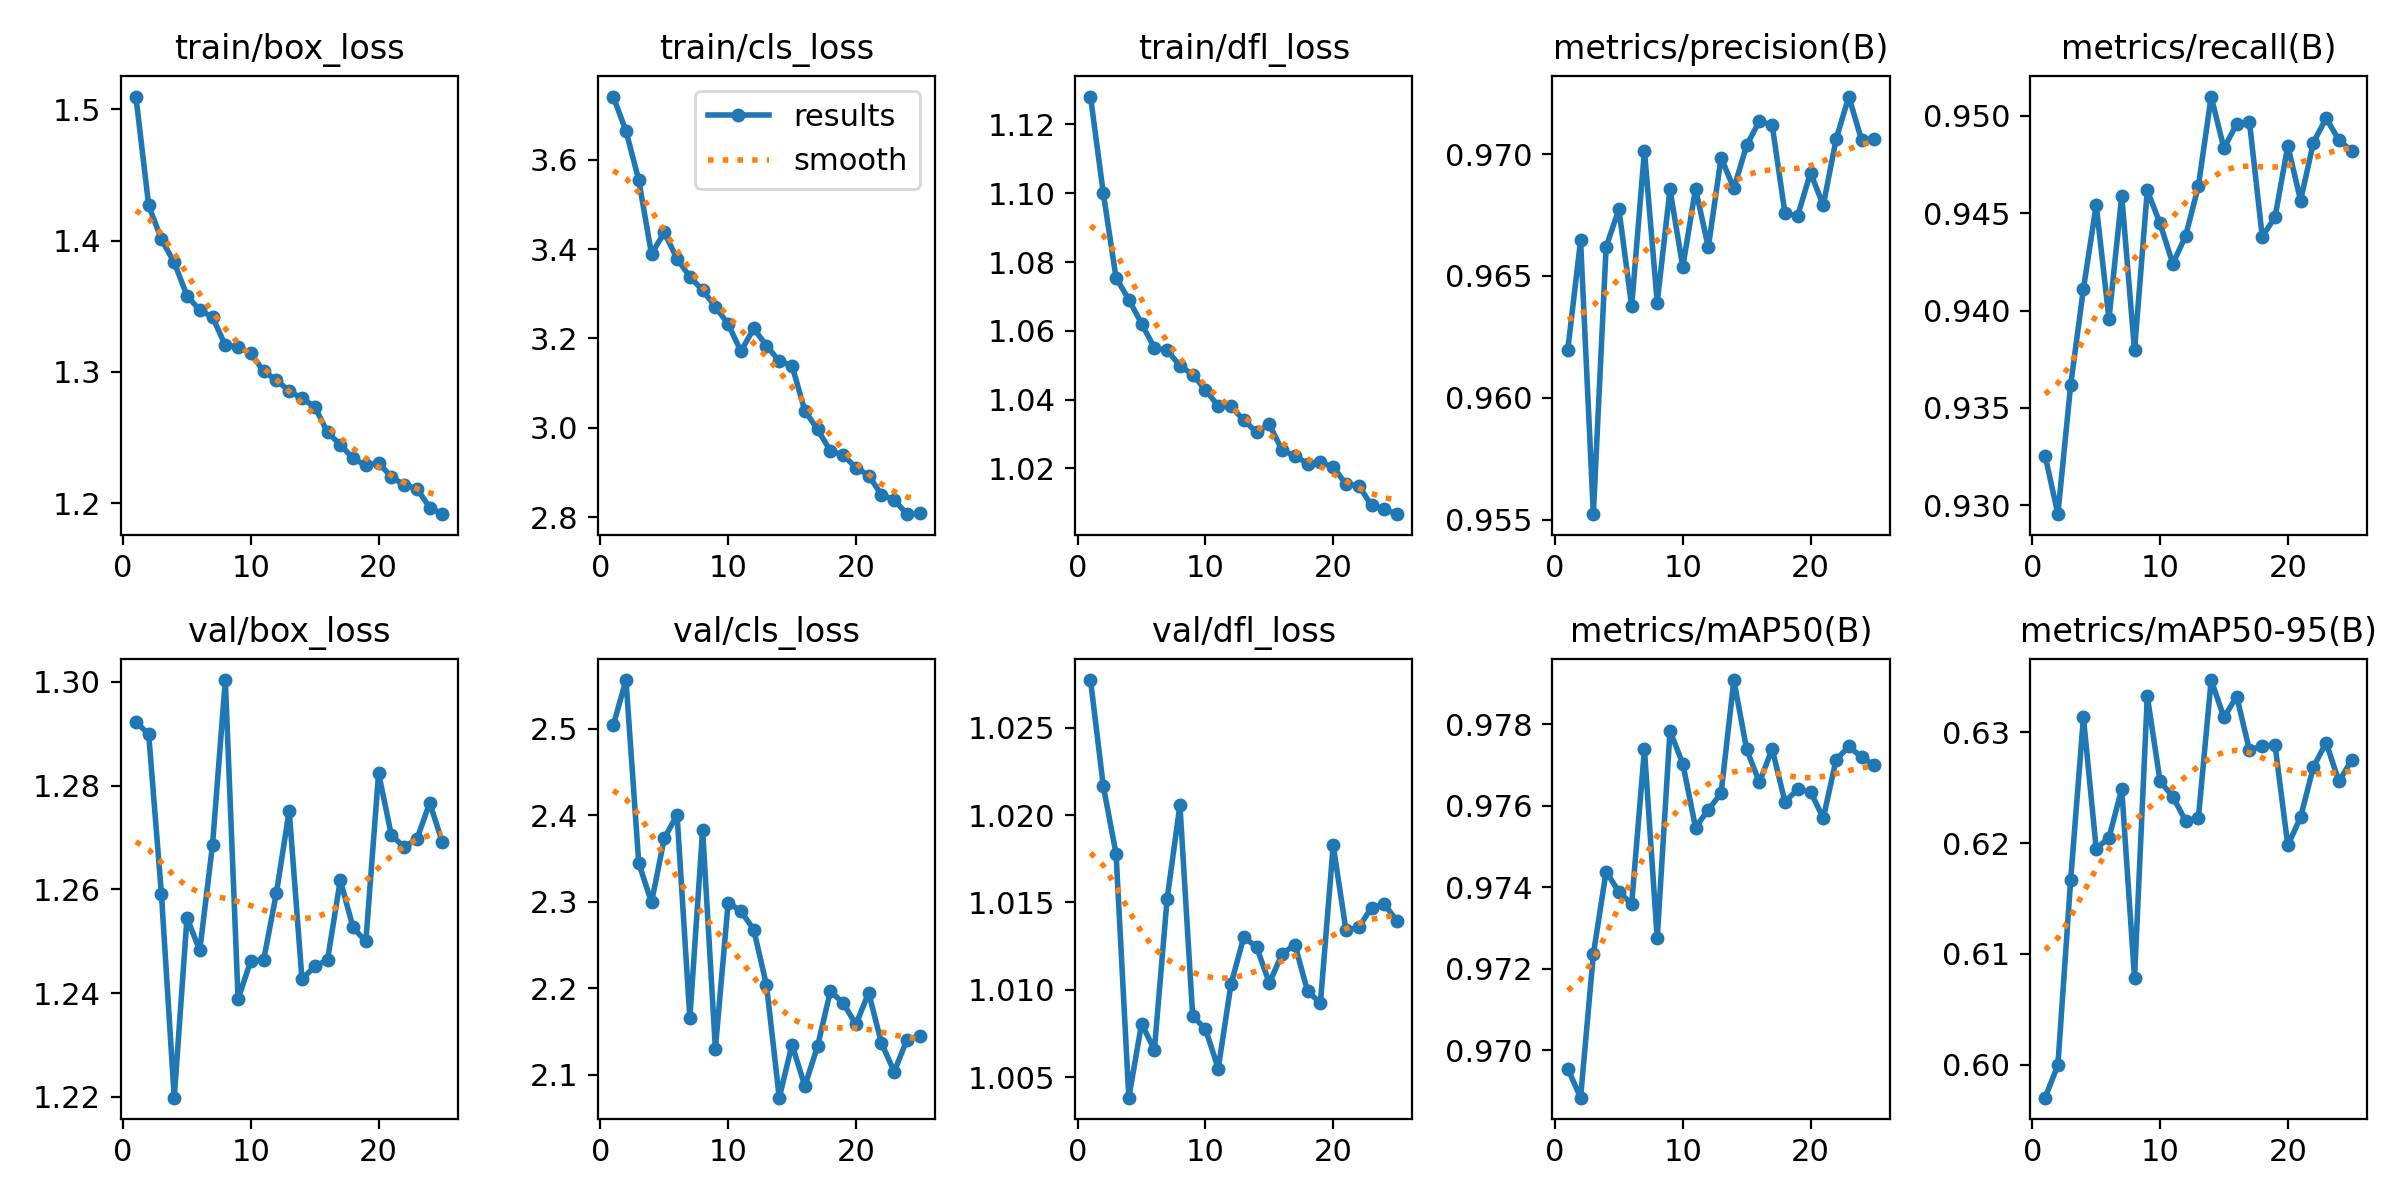

The file beside this chart, header and first rows:
epoch, time, train/box_loss, train/cls_loss, train/dfl_loss, metrics/precision(B), metrics/recall(B), metrics/mAP50(B), metrics/mAP50-95(B), val/box_loss, val/cls_loss, val/dfl_loss, lr/pg0, lr/pg1, lr/pg2
1, 490.4, 1.51, 3.741, 1.128, 0.962, 0.9325, 0.9696, 0.597, 1.292, 2.504, 1.028, 0.06672, 1.66472e-05, 1.66472e-05
2, 966.3, 1.427, 3.664, 1.1, 0.9665, 0.9295, 0.9688, 0.6, 1.29, 2.556, 1.022, 0.0334, 3.19946e-05, 3.19946e-05
3, 1440, 1.401, 3.554, 1.075, 0.9552, 0.9362, 0.9724, 0.6167, 1.259, 2.345, 1.018, 8.50084e-05, 4.60221e-05, 4.60221e-05
4, 1914, 1.383, 3.389, 1.069, 0.9662, 0.9411, 0.9744, 0.6313, 1.22, 2.299, 1.004, 4.406e-05, 4.406e-05, 4.406e-05
5, 2387, 1.358, 3.437, 1.062, 0.9677, 0.9454, 0.9739, 0.6195, 1.255, 2.374, 1.008, 4.208e-05, 4.208e-05, 4.208e-05
6, 2860, 1.347, 3.378, 1.055, 0.9638, 0.9396, 0.9736, 0.6205, 1.248, 2.4, 1.007, 4.01e-05, 4.01e-05, 4.01e-05
7, 3331, 1.342, 3.338, 1.054, 0.9701, 0.9459, 0.9774, 0.6249, 1.269, 2.165, 1.015, 3.812e-05, 3.812e-05, 3.812e-05
8, 3804, 1.32, 3.308, 1.05, 0.9639, 0.9379, 0.9728, 0.6078, 1.3, 2.383, 1.021, 3.614e-05, 3.614e-05, 3.614e-05
9, 4278, 1.319, 3.271, 1.047, 0.9686, 0.9462, 0.9778, 0.6332, 1.239, 2.13, 1.008, 3.416e-05, 3.416e-05, 3.416e-05
10, 4753, 1.314, 3.232, 1.043, 0.9654, 0.9445, 0.977, 0.6256, 1.246, 2.299, 1.008, 3.218e-05, 3.218e-05, 3.218e-05
11, 5231, 1.3, 3.171, 1.038, 0.9686, 0.9424, 0.9755, 0.6242, 1.246, 2.289, 1.005, 3.02e-05, 3.02e-05, 3.02e-05
12, 5706, 1.294, 3.222, 1.038, 0.9662, 0.9438, 0.9759, 0.622, 1.259, 2.268, 1.01, 2.822e-05, 2.822e-05, 2.822e-05
13, 6181, 1.286, 3.184, 1.034, 0.9698, 0.9464, 0.9763, 0.6223, 1.275, 2.204, 1.013, 2.624e-05, 2.624e-05, 2.624e-05
14, 6656, 1.28, 3.149, 1.031, 0.9686, 0.951, 0.9791, 0.6347, 1.243, 2.074, 1.012, 2.426e-05, 2.426e-05, 2.426e-05
15, 7131, 1.274, 3.139, 1.033, 0.9704, 0.9483, 0.9774, 0.6313, 1.245, 2.135, 1.01, 2.228e-05, 2.228e-05, 2.228e-05
16, 7622, 1.254, 3.038, 1.025, 0.9714, 0.9496, 0.9766, 0.6332, 1.246, 2.087, 1.012, 2.03e-05, 2.03e-05, 2.03e-05
17, 8095, 1.245, 2.997, 1.024, 0.9712, 0.9497, 0.9774, 0.6284, 1.262, 2.133, 1.013, 1.832e-05, 1.832e-05, 1.832e-05
18, 8572, 1.234, 2.949, 1.021, 0.9676, 0.9438, 0.9761, 0.6288, 1.253, 2.197, 1.01, 1.634e-05, 1.634e-05, 1.634e-05
19, 9046, 1.229, 2.939, 1.022, 0.9675, 0.9448, 0.9764, 0.6288, 1.25, 2.183, 1.009, 1.436e-05, 1.436e-05, 1.436e-05
20, 9520, 1.231, 2.911, 1.02, 0.9692, 0.9485, 0.9764, 0.6198, 1.282, 2.158, 1.018, 1.238e-05, 1.238e-05, 1.238e-05
21, 9993, 1.22, 2.893, 1.015, 0.9679, 0.9456, 0.9757, 0.6223, 1.27, 2.195, 1.013, 1.04e-05, 1.04e-05, 1.04e-05
22, 10467, 1.214, 2.851, 1.015, 0.9706, 0.9486, 0.9771, 0.6268, 1.268, 2.137, 1.014, 8.42e-06, 8.42e-06, 8.42e-06
23, 10941, 1.211, 2.839, 1.009, 0.9724, 0.9499, 0.9775, 0.629, 1.27, 2.104, 1.015, 6.44e-06, 6.44e-06, 6.44e-06
24, 11414, 1.197, 2.807, 1.008, 0.9706, 0.9487, 0.9772, 0.6256, 1.277, 2.141, 1.015, 4.46e-06, 4.46e-06, 4.46e-06
25, 11888, 1.192, 2.809, 1.007, 0.9706, 0.9482, 0.977, 0.6275, 1.269, 2.145, 1.014, 2.48e-06, 2.48e-06, 2.48e-06
